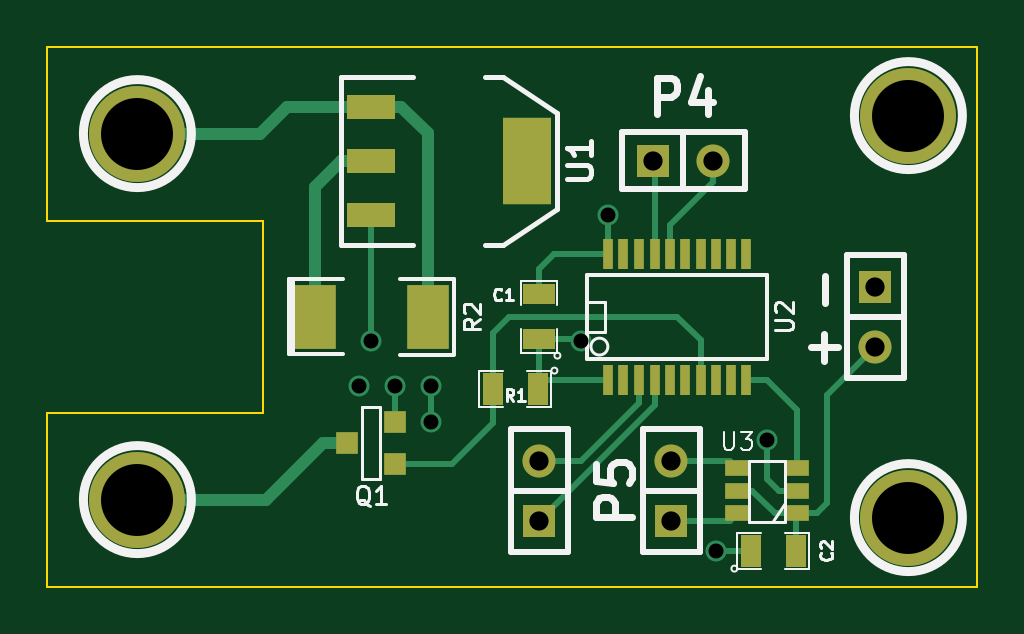
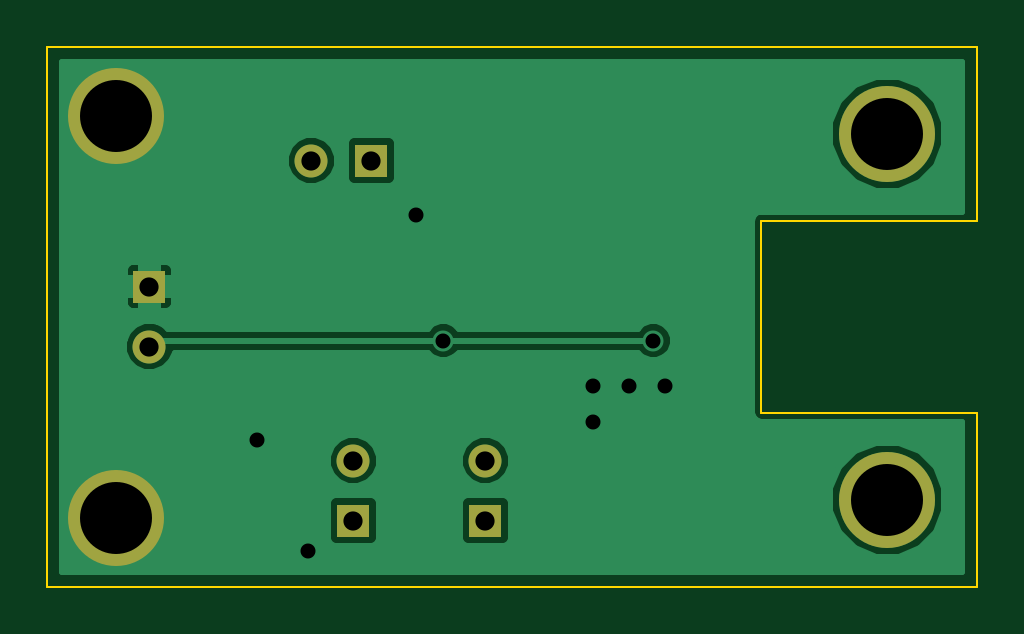
Circuit board: 7 layer files. Board 39.4 x 22.9 mm.
- bottom_copper: Burner-B_Cu.gbl (11004 bytes)
- bottom_mask: Burner-B_Mask.gbs (599 bytes)
- outline: Burner-Edge_Cuts.gbr (575 bytes)
- top_copper: Burner-F_Cu.gtl (4093 bytes)
- top_mask: Burner-F_Mask.gts (1585 bytes)
- top_silk: Burner-F_SilkS.gto (7816 bytes)
- drill: Burner.drl (496 bytes)

=== bottom_copper: Burner-B_Cu.gbl (11004 bytes, source omitted) ===
=== bottom_mask: Burner-B_Mask.gbs ===
G04 (created by PCBNEW (2013-06-11 BZR 4021)-stable) date Wed 19 Feb 2014 03:26:36 AM CST*
%MOIN*%
G04 Gerber Fmt 3.4, Leading zero omitted, Abs format*
%FSLAX34Y34*%
G01*
G70*
G90*
G04 APERTURE LIST*
%ADD10C,0.00590551*%
%ADD11R,0.055X0.055*%
%ADD12C,0.055*%
%ADD13C,0.16*%
G04 APERTURE END LIST*
G54D10*
G54D11*
X73500Y-66400D03*
G54D12*
X73500Y-67400D03*
G54D11*
X67900Y-70300D03*
G54D12*
X67900Y-69300D03*
G54D11*
X69800Y-64300D03*
G54D12*
X70800Y-64300D03*
G54D11*
X70100Y-70300D03*
G54D12*
X70100Y-69300D03*
G54D13*
X61200Y-69950D03*
X61200Y-63850D03*
X74050Y-63550D03*
X74050Y-70250D03*
M02*

=== outline: Burner-Edge_Cuts.gbr ===
G04 (created by PCBNEW (2013-06-11 BZR 4021)-stable) date Wed 19 Feb 2014 03:26:36 AM CST*
%MOIN*%
G04 Gerber Fmt 3.4, Leading zero omitted, Abs format*
%FSLAX34Y34*%
G01*
G70*
G90*
G04 APERTURE LIST*
%ADD10C,0.00590551*%
%ADD11C,0.00393701*%
G04 APERTURE END LIST*
G54D10*
G54D11*
X59700Y-71400D02*
X75200Y-71400D01*
X63300Y-68500D02*
X59700Y-68500D01*
X59700Y-68500D02*
X59700Y-71400D01*
X75200Y-62400D02*
X59700Y-62400D01*
X75200Y-62400D02*
X75200Y-71400D01*
X59700Y-65300D02*
X59700Y-62400D01*
X63300Y-65300D02*
X59700Y-65300D01*
X63300Y-65300D02*
X63300Y-68500D01*
M02*

=== top_copper: Burner-F_Cu.gtl ===
G04 (created by PCBNEW (2013-06-11 BZR 4021)-stable) date Wed 19 Feb 2014 03:26:36 AM CST*
%MOIN*%
G04 Gerber Fmt 3.4, Leading zero omitted, Abs format*
%FSLAX34Y34*%
G01*
G70*
G90*
G04 APERTURE LIST*
%ADD10C,0.00590551*%
%ADD11R,0.016X0.05*%
%ADD12R,0.036X0.036*%
%ADD13R,0.0394X0.0276*%
%ADD14R,0.08X0.144*%
%ADD15R,0.08X0.04*%
%ADD16R,0.0709X0.1063*%
%ADD17R,0.035X0.055*%
%ADD18R,0.055X0.035*%
%ADD19R,0.055X0.055*%
%ADD20C,0.055*%
%ADD21C,0.16*%
%ADD22C,0.035*%
%ADD23C,0.01*%
%ADD24C,0.02*%
G04 APERTURE END LIST*
G54D10*
G54D11*
X69050Y-67950D03*
X69300Y-67950D03*
X69560Y-67950D03*
X69820Y-67950D03*
X70070Y-67950D03*
X70330Y-67950D03*
X70590Y-67950D03*
X70840Y-67950D03*
X71100Y-67950D03*
X71350Y-67950D03*
X71350Y-65850D03*
X71100Y-65850D03*
X70840Y-65850D03*
X70590Y-65850D03*
X70330Y-65850D03*
X70070Y-65850D03*
X69820Y-65850D03*
X69560Y-65850D03*
X69300Y-65850D03*
X69050Y-65850D03*
G54D12*
X65500Y-68650D03*
X65500Y-69350D03*
X64700Y-69000D03*
G54D13*
X71200Y-70175D03*
X71200Y-69800D03*
X71200Y-69425D03*
X72200Y-69425D03*
X72200Y-69800D03*
X72200Y-70175D03*
G54D14*
X67700Y-64300D03*
G54D15*
X65100Y-64300D03*
X65100Y-65200D03*
X65100Y-63400D03*
G54D16*
X64155Y-66900D03*
X66045Y-66900D03*
G54D17*
X67875Y-68100D03*
X67125Y-68100D03*
G54D18*
X67900Y-67275D03*
X67900Y-66525D03*
G54D17*
X71425Y-70800D03*
X72175Y-70800D03*
G54D19*
X73500Y-66400D03*
G54D20*
X73500Y-67400D03*
G54D19*
X67900Y-70300D03*
G54D20*
X67900Y-69300D03*
G54D19*
X69800Y-64300D03*
G54D20*
X70800Y-64300D03*
G54D19*
X70100Y-70300D03*
G54D20*
X70100Y-69300D03*
G54D21*
X61200Y-69950D03*
X61200Y-63850D03*
X74050Y-63550D03*
X74050Y-70250D03*
G54D22*
X68600Y-67300D03*
X65100Y-67300D03*
X71700Y-68950D03*
X70850Y-70800D03*
X69050Y-65200D03*
X64900Y-68050D03*
X66100Y-68650D03*
X66100Y-68050D03*
X65500Y-68050D03*
G54D23*
X71200Y-69800D02*
X71450Y-69800D01*
X71825Y-70175D02*
X72200Y-70175D01*
X71450Y-69800D02*
X71825Y-70175D01*
X72175Y-70800D02*
X72175Y-70200D01*
X72175Y-70200D02*
X72200Y-70175D01*
X72200Y-70175D02*
X72525Y-70175D01*
X72700Y-68200D02*
X73500Y-67400D01*
X72700Y-70000D02*
X72700Y-68200D01*
X72525Y-70175D02*
X72700Y-70000D01*
X67900Y-67275D02*
X68575Y-67275D01*
X68575Y-67275D02*
X68600Y-67300D01*
X65100Y-65200D02*
X65100Y-67300D01*
X69050Y-67950D02*
X68025Y-67950D01*
X68025Y-67950D02*
X67875Y-68100D01*
X67900Y-67275D02*
X67900Y-68075D01*
X67900Y-68075D02*
X67875Y-68100D01*
X71350Y-67950D02*
X71700Y-67950D01*
X72200Y-68450D02*
X72200Y-69425D01*
X71700Y-67950D02*
X72200Y-68450D01*
X67125Y-68100D02*
X67125Y-67175D01*
X70590Y-67290D02*
X70590Y-67950D01*
X70200Y-66900D02*
X70590Y-67290D01*
X67400Y-66900D02*
X70200Y-66900D01*
X67125Y-67175D02*
X67400Y-66900D01*
X65500Y-69350D02*
X66450Y-69350D01*
X67125Y-68675D02*
X67125Y-68100D01*
X66450Y-69350D02*
X67125Y-68675D01*
G54D24*
X64700Y-69000D02*
X64300Y-69000D01*
X63350Y-69950D02*
X61200Y-69950D01*
X64300Y-69000D02*
X63350Y-69950D01*
X65100Y-64300D02*
X64600Y-64300D01*
X64155Y-64745D02*
X64155Y-66900D01*
X64600Y-64300D02*
X64155Y-64745D01*
X65100Y-63400D02*
X63700Y-63400D01*
X63250Y-63850D02*
X61200Y-63850D01*
X63700Y-63400D02*
X63250Y-63850D01*
X65100Y-63400D02*
X65600Y-63400D01*
X66045Y-63845D02*
X66045Y-66900D01*
X65600Y-63400D02*
X66045Y-63845D01*
G54D23*
X72200Y-69800D02*
X71900Y-69800D01*
X71700Y-69600D02*
X71700Y-68950D01*
X71900Y-69800D02*
X71700Y-69600D01*
X71425Y-70800D02*
X70850Y-70800D01*
X69050Y-65850D02*
X69050Y-65200D01*
X65500Y-68650D02*
X65500Y-68050D01*
X66100Y-68050D02*
X66100Y-68650D01*
X69050Y-65850D02*
X68150Y-65850D01*
X67900Y-66100D02*
X67900Y-66525D01*
X68150Y-65850D02*
X67900Y-66100D01*
X70070Y-65850D02*
X70070Y-65380D01*
X70800Y-64650D02*
X70800Y-64300D01*
X70070Y-65380D02*
X70800Y-64650D01*
X70100Y-70300D02*
X71075Y-70300D01*
X71075Y-70300D02*
X71200Y-70175D01*
X70100Y-69300D02*
X71075Y-69300D01*
X71075Y-69300D02*
X71200Y-69425D01*
X69560Y-67950D02*
X69560Y-68340D01*
X68600Y-69300D02*
X67900Y-69300D01*
X69560Y-68340D02*
X68600Y-69300D01*
X69820Y-67950D02*
X69820Y-68380D01*
X69820Y-68380D02*
X67900Y-70300D01*
X69820Y-65850D02*
X69820Y-64320D01*
X69820Y-64320D02*
X69800Y-64300D01*
M02*

=== top_mask: Burner-F_Mask.gts ===
G04 (created by PCBNEW (2013-06-11 BZR 4021)-stable) date Wed 19 Feb 2014 03:26:36 AM CST*
%MOIN*%
G04 Gerber Fmt 3.4, Leading zero omitted, Abs format*
%FSLAX34Y34*%
G01*
G70*
G90*
G04 APERTURE LIST*
%ADD10C,0.00590551*%
%ADD11R,0.016X0.05*%
%ADD12R,0.036X0.036*%
%ADD13R,0.0394X0.0276*%
%ADD14R,0.08X0.144*%
%ADD15R,0.08X0.04*%
%ADD16R,0.0709X0.1063*%
%ADD17R,0.035X0.055*%
%ADD18R,0.055X0.035*%
%ADD19R,0.055X0.055*%
%ADD20C,0.055*%
%ADD21C,0.16*%
G04 APERTURE END LIST*
G54D10*
G54D11*
X69050Y-67950D03*
X69300Y-67950D03*
X69560Y-67950D03*
X69820Y-67950D03*
X70070Y-67950D03*
X70330Y-67950D03*
X70590Y-67950D03*
X70840Y-67950D03*
X71100Y-67950D03*
X71350Y-67950D03*
X71350Y-65850D03*
X71100Y-65850D03*
X70840Y-65850D03*
X70590Y-65850D03*
X70330Y-65850D03*
X70070Y-65850D03*
X69820Y-65850D03*
X69560Y-65850D03*
X69300Y-65850D03*
X69050Y-65850D03*
G54D12*
X65500Y-68650D03*
X65500Y-69350D03*
X64700Y-69000D03*
G54D13*
X71200Y-70175D03*
X71200Y-69800D03*
X71200Y-69425D03*
X72200Y-69425D03*
X72200Y-69800D03*
X72200Y-70175D03*
G54D14*
X67700Y-64300D03*
G54D15*
X65100Y-64300D03*
X65100Y-65200D03*
X65100Y-63400D03*
G54D16*
X64155Y-66900D03*
X66045Y-66900D03*
G54D17*
X67875Y-68100D03*
X67125Y-68100D03*
G54D18*
X67900Y-67275D03*
X67900Y-66525D03*
G54D17*
X71425Y-70800D03*
X72175Y-70800D03*
G54D19*
X73500Y-66400D03*
G54D20*
X73500Y-67400D03*
G54D19*
X67900Y-70300D03*
G54D20*
X67900Y-69300D03*
G54D19*
X69800Y-64300D03*
G54D20*
X70800Y-64300D03*
G54D19*
X70100Y-70300D03*
G54D20*
X70100Y-69300D03*
G54D21*
X61200Y-69950D03*
X61200Y-63850D03*
X74050Y-63550D03*
X74050Y-70250D03*
M02*

=== top_silk: Burner-F_SilkS.gto (7816 bytes, source omitted) ===
=== drill: Burner.drl ===
M48
;DRILL file {Pcbnew (2013-07-07 BZR 4022)-stable} date 3/12/2014 4:41:26 PM
;FORMAT={-:-/ absolute / inch / decimal}
FMAT,2
INCH,TZ
T1C0.025
T2C0.032
T3C0.120
%
G90
G05
M72
T1
X6.49Y-6.805
X6.51Y-6.73
X6.55Y-6.805
X6.61Y-6.805
X6.61Y-6.865
X6.86Y-6.73
X6.905Y-6.52
X7.085Y-7.08
X7.17Y-6.895
T2
X6.79Y-6.93
X6.79Y-7.03
X6.98Y-6.43
X7.01Y-6.93
X7.01Y-7.03
X7.08Y-6.43
X7.35Y-6.64
X7.35Y-6.74
T3
X6.12Y-6.385
X6.12Y-6.995
X7.405Y-6.355
X7.405Y-7.025
T0
M30

